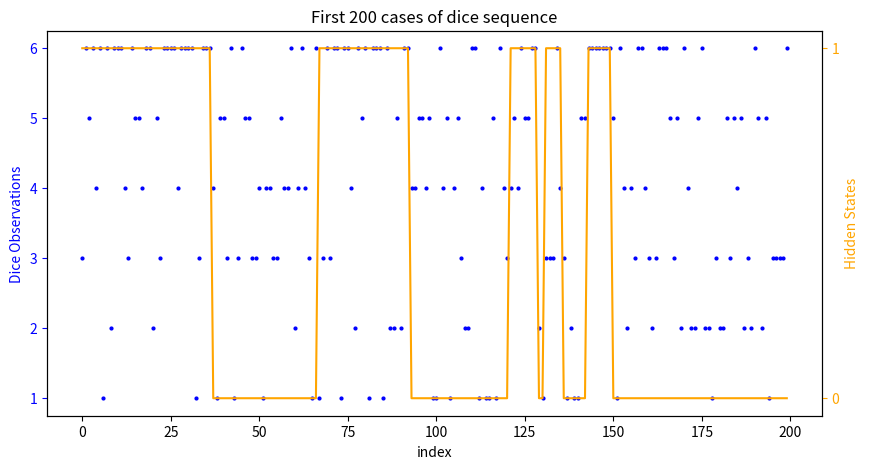

Here is the Python script that generated this plot:
#!/usr/bin/env python3
# -*- coding: utf-8 -*-
"""
Created on Tue Dec 22 10:54:50 2020

@author: Jane Hsieh (Hsing-Chuan, Hsieh)

@article:
    Generate random sample of dice (with Faif and Loaded dice used interchangeably)
"""
import os
import numpy as np
import pandas as pd
import matplotlib.pyplot as plt

os.getcwd()



#0. ================================================ Functions ===============================================

def InitialState(pi_0=0.5):
    '''
    function to generate initial state S_0 out of {F,L} of the dice with prob-p(S_0=F) = p(F)=pi_0 (0:F; 1:L)
    Input: 
        pi_0: defaul= 0.5 which is the initial prob of hiddent state p(S_0 = 0)  [0: fair dice; 1: Loaded dice]
                (pi1 := p(S_0 = 1) = 1-pi_0)
    Output:
        S_0: initial generated hidden state
    ''' 
    S_0 = np.random.choice(2, 1, p=[pi_0, 1-pi_0])[0] #Default: replace=True
    return S_0
    

    
def EmitObs(S_t, Dice, pF, pL):
    '''
    function to generate observation O_t according to the mechanism of hidden state S_t --> Emit Observation
    Input:
        S_t: current hidden state
        Dice: face point of dice, e.g., [1,2,...,6]
        pF: distributions of Fair Dice, say, with point = [1,2,...,6]
        pL: distributions of Loaded Dice, say, with point = [1,2,...,6]
    '''
    if S_t == 0:
        #Fair dice state with prob = pF
        O_t = np.random.choice(Dice, 1, replace=True, p=pF)[0]
    if S_t == 1:
        #Loaded dice state with prob = pL
        O_t = np.random.choice(Dice, 1, replace=True, p=pL)[0]
    return O_t


def TransitState(S_t, p01, p10):
    '''
    function to generate the new hidden state S_t according to the mechanism of previous hidden state S_t
    Input:
        S_t: current hidden state
        p01: Transition prob from 0(F) to 1(L)); p00 =  1- p01
        p10: Transition prob from 1(L) to 0(F); p11 = 1-p10
    '''
    if S_t == 0:
        #Fair dice state with prob = pF
        S_new = np.random.choice(2, 1, replace=True, p=[1-p01, p01])[0]
    if S_t == 1:
        #Loaded dice state with prob = pL
        S_new = np.random.choice(2, 1, replace=True, p=[p10, 1-p10])[0]
    return S_new 
    


def GenerateFLDice(N, p01, p10, pL, pF=[1/6 for i in range(6)], Dice = [i+1 for i in range(6)], pi_0=0.5, seed=None):
    '''
    Generate random sample of dice (with predefined Fair(F) and Loaded(L) dice used interchangeably)
    
    Input:
        N: sample size
        seed: random seed– None or int
        Dice: face point of the dice; default = [1,2,...,6]
        pF, pL: distributions of Fair vs Loaded Dice (length of pF, pL must be the same with Dice)
        pi_0: initial probability of hidden state S_0 – p(S_0 = 0)  [0: fair dice; 1: Loaded dice]
        p01, p10: Transition prob of hidden state from 0(F) to 1(L)) & from 1(L) to 0(F), respectively
    Output:
        Sample_S: sequence of hidden states {S_t} from t=0,...,N-1
        Sample_O: sequence of observations {O_t} from t=0,...,N-1

    '''
    np.random.seed(seed) 
    Sample_S = []
    Sample_O = []
    
    t=0
    # Generate initial hidden state S_t & the Observed state O_t out of it
    S_t = InitialState(pi_0)
    O_t = EmitObs(S_t, Dice, pF, pL)
    
    Sample_S.append(S_t)
    Sample_O.append(O_t) 
    
    t += 1
    
    while t < N:        
        #Generate New S_t at next time (i.e., t+1) point according to previous mechanism of S_t; 
        #and O_t out of New S_t
        S_t = TransitState(S_t, p01, p10)
        O_t = EmitObs(S_t, Dice, pF, pL)
        
        Sample_S.append(S_t)
        Sample_O.append(O_t) 
        
        t += 1
        
    return Sample_S, Sample_O
        

#1. =============== Set parameters for sampling & those of Hidden Markov Model(HMM) =============================
## Sampling-related parameters
seed = 123
N = 5000  #sample size


## HMM-related parameters
pi_0 = 0.5 # initial prob of hiddent state p(S_0 = 0)  [0: fair dice; 1: Loaded dice]; p(S_0=1) = 1-pi_0
p01 = 0.05  # Transition prob from 0(F) to 1(L)); p00 =  1- p01
p10 = 0.05  # Transition prob from 1(L) to 0(F); p11 = 1-p10


### Emission probs: pF vs pL are distributions of Fair vs Loaded Dice  with point = [1,2,...,6], respectively
### Note: length of Dice, pF, pL must be the same
Dice = [i+1 for i in range(6)]
pF = [1/6 for i in range(6)]
pL=[0.1, 0.1, 0.1, 0.1, 0.1, 0.5]


#2. ============================= Generate sequence of {O_t}, {S_t} from t=0,...,N-1 ==================== 
## To reproduce the experiment, seed is fixed; o.w. you can set seed = None for fully random gereration
Sample_Hid, Sample_Obs  = GenerateFLDice(N=N, p01=p01, p10=p10, pL=pL, pF=pF, Dice = Dice, pi_0=pi_0, seed=seed)
#or equal to below:
#Sample_Hid, Sample_Obs = GenerateFLDice (N=N, p01=p01, p10=p10, pL=pL, seed=seed, pi_0 = pi_0)

Sample_Hid  = pd.Series(Sample_Hid, name = 'State')
Sample_Obs = pd.Series(Sample_Obs, name = 'Observation')

# Output data
Sample_Obs.to_csv('Sample_Obs.csv')
Sample_Hid.to_csv('Sample_Hid.csv')


## Data Visualization --------------------------------------------------------------------------------------------
data = pd.concat([Sample_Hid,Sample_Obs],axis=1)


def plot_timeseries(axes, x, y, color, xlabel, ylabel, linestyle='-', marker='None'):  
    axes.plot(x, y, color=color, linestyle = linestyle, marker = marker, ms = 2)  
    axes.set_xlabel(xlabel)  
    axes.set_ylabel(ylabel, color=color)  
    axes.tick_params('y', colors=color)

n= 200
sample = data[:n]

fig, ax = plt.subplots(figsize = (10,5))
plot_timeseries(ax, sample.index, sample['Observation'],'blue', 'index', 'Dice Observations', linestyle='None', marker='o')
ax2 = ax.twinx()
plot_timeseries(ax2, sample.index, sample['State'],'orange', 'index', 'Hidden States')
ax2.set_yticks([0,1])
ax.set_title('First {} cases of dice sequence'.format(n))
plt.show()

fig.savefig('First {} cases of dice sequence.png'.format(n), dpi = 300)










